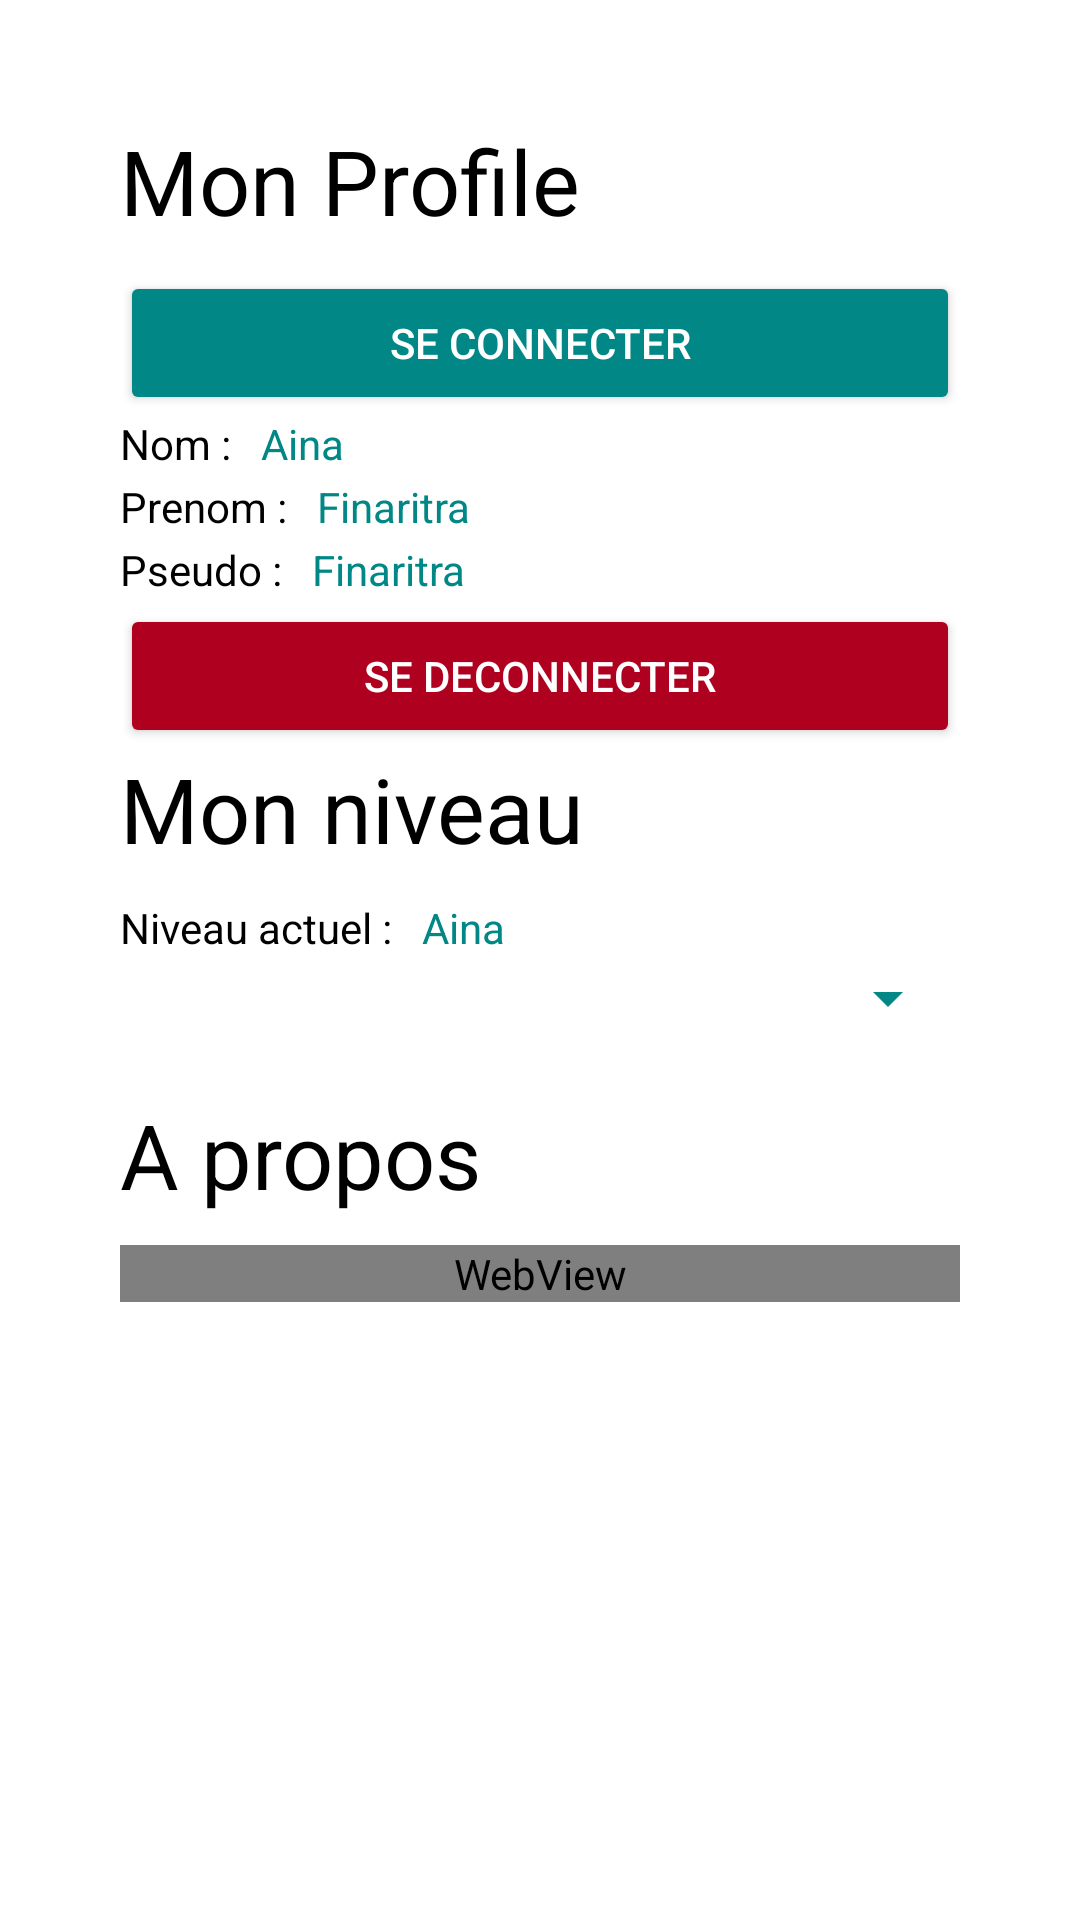

Write the Android layout XML for this screen, with the resource values it uses.
<!-- AndroidManifest.xml: application theme Theme.Ecomania -->
<!-- res/layout/fragment_setting.xml -->
<?xml version="1.0" encoding="utf-8"?>
<RelativeLayout xmlns:android="http://schemas.android.com/apk/res/android"
    xmlns:tools="http://schemas.android.com/tools"
    android:layout_width="match_parent"
    android:layout_height="match_parent"
    tools:context=".view.SettingFragment"
    android:padding="40dp">

    <LinearLayout
        android:layout_width="match_parent"
        android:layout_height="wrap_content"
        android:orientation="vertical">

        <TextView
            android:id="@+id/lable_InfoPerso"
            android:layout_width="wrap_content"
            android:layout_height="wrap_content"
            android:layout_marginBottom="10dp"
            android:text="Mon Profile"
            android:textColor="@color/black"
            android:textSize="30dp" />

        <LinearLayout
                android:id="@+id/setting_connexion"
                android:layout_width="match_parent"
                android:layout_height="match_parent"
                android:layout_below="@id/lable_InfoPerso"
                android:orientation="vertical">

                <Button
                    android:id="@+id/loginButton"
                    android:layout_width="match_parent"
                    android:layout_height="wrap_content"
                    android:backgroundTint="@color/teal_700"
                    android:text="Se connecter"
                    android:textColor="@color/white" />

            </LinearLayout>

        <LinearLayout
                android:id="@+id/info_user"
                android:layout_width="match_parent"
                android:layout_height="match_parent"
                android:layout_below="@id/lable_InfoPerso"
                android:orientation="vertical">

                <LinearLayout
                    android:layout_width="match_parent"
                    android:layout_height="wrap_content"
                    android:layout_marginBottom="2dp"
                    android:orientation="horizontal">

                    <TextView
                        android:layout_width="wrap_content"
                        android:layout_height="wrap_content"
                        android:text="Nom :"
                        android:textColor="@color/black" />

                    <TextView
                        android:id="@+id/nom"
                        android:layout_width="wrap_content"
                        android:layout_height="wrap_content"
                        android:layout_marginLeft="10dp"
                        android:text="Aina"
                        android:textColor="@color/teal_700" />
                </LinearLayout>

                <LinearLayout
                    android:layout_width="match_parent"
                    android:layout_height="wrap_content"
                    android:layout_marginBottom="2dp"
                    android:orientation="horizontal">

                    <TextView
                        android:layout_width="wrap_content"
                        android:layout_height="wrap_content"
                        android:text="Prenom :"
                        android:textColor="@color/black" />

                    <TextView
                        android:id="@+id/prenom"
                        android:layout_width="wrap_content"
                        android:layout_height="wrap_content"
                        android:layout_marginLeft="10dp"
                        android:text="Finaritra"
                        android:textColor="@color/teal_700" />
                </LinearLayout>

                <LinearLayout
                    android:layout_width="match_parent"
                    android:layout_height="wrap_content"
                    android:layout_marginBottom="2dp"
                    android:orientation="horizontal">

                    <TextView
                        android:layout_width="wrap_content"
                        android:layout_height="wrap_content"
                        android:text="Pseudo :"
                        android:textColor="@color/black" />

                    <TextView
                        android:id="@+id/pseudo"
                        android:layout_width="wrap_content"
                        android:layout_height="wrap_content"
                        android:layout_marginLeft="10dp"
                        android:text="Finaritra"
                        android:textColor="@color/teal_700" />
                </LinearLayout>

                <Button
                    android:id="@+id/logoutButton"
                    android:layout_width="match_parent"
                    android:layout_height="wrap_content"
                    android:backgroundTint="@color/design_default_color_error"
                    android:text="Se deconnecter"
                    android:textColor="@color/white" />

            </LinearLayout>

        <TextView
            android:id="@+id/lable_Niveau"
            android:layout_width="wrap_content"
            android:layout_height="wrap_content"
            android:layout_marginBottom="10dp"
            android:text="Mon niveau"
            android:textColor="@color/black"
            android:textSize="30dp"
            />

        <LinearLayout
            android:layout_width="match_parent"
            android:layout_height="wrap_content"
            android:layout_marginBottom="2dp"
            android:orientation="horizontal">

            <TextView
                android:layout_width="wrap_content"
                android:layout_height="wrap_content"
                android:text="Niveau actuel :"
                android:textColor="@color/black" />

            <TextView
                android:id="@+id/niveau_selected"
                android:layout_width="wrap_content"
                android:layout_height="wrap_content"
                android:layout_marginLeft="10dp"
                android:text="Aina"
                android:textColor="@color/teal_700" />
        </LinearLayout>

        <Spinner
            android:id="@+id/spn_niveau"
            android:layout_width="match_parent"
            android:layout_height="wrap_content"
            android:backgroundTint="@color/teal_700"
            android:layout_marginBottom="20dp"
            />

        <TextView
            android:id="@+id/label_propos"
            android:layout_width="wrap_content"
            android:layout_height="wrap_content"
            android:layout_marginBottom="10dp"
            android:text="A propos"
            android:textColor="@color/black"
            android:textSize="30dp"
            />

        <WebView
            android:id = "@+id/aPropos"
            android:layout_width="match_parent"
            android:layout_height="match_parent"
            tools:ignore="WebViewLayout"
            />


    </LinearLayout>

</RelativeLayout>
<!-- resources referenced by this layout -->
<resources>
  <style name="Theme.Ecomania" parent="Theme.MaterialComponents.DayNight.DarkActionBar">
          
          <item name="colorPrimary">@color/purple_500</item>
          <item name="colorPrimaryVariant">@color/purple_700</item>
          <item name="colorOnPrimary">@color/white</item>
          
          <item name="colorSecondary">@color/teal_200</item>
          <item name="colorSecondaryVariant">@color/teal_700</item>
          <item name="colorOnSecondary">@color/black</item>
          
          <item name="android:statusBarColor" tools:targetApi="l">?attr/colorPrimaryVariant</item>
          
      </style>
  <!-- not gathered from this repository: default colours our renderer supplied (Android Studio template values) -->
  <color name="purple_500">#FF6200EE</color>
  <color name="purple_700">#FF3700B3</color>
  <color name="teal_200">#FF03DAC5</color>
  <color name="teal_700">#FF018786</color>
  <color name="black">#FF000000</color>
  <color name="white">#FFFFFFFF</color>
</resources>
